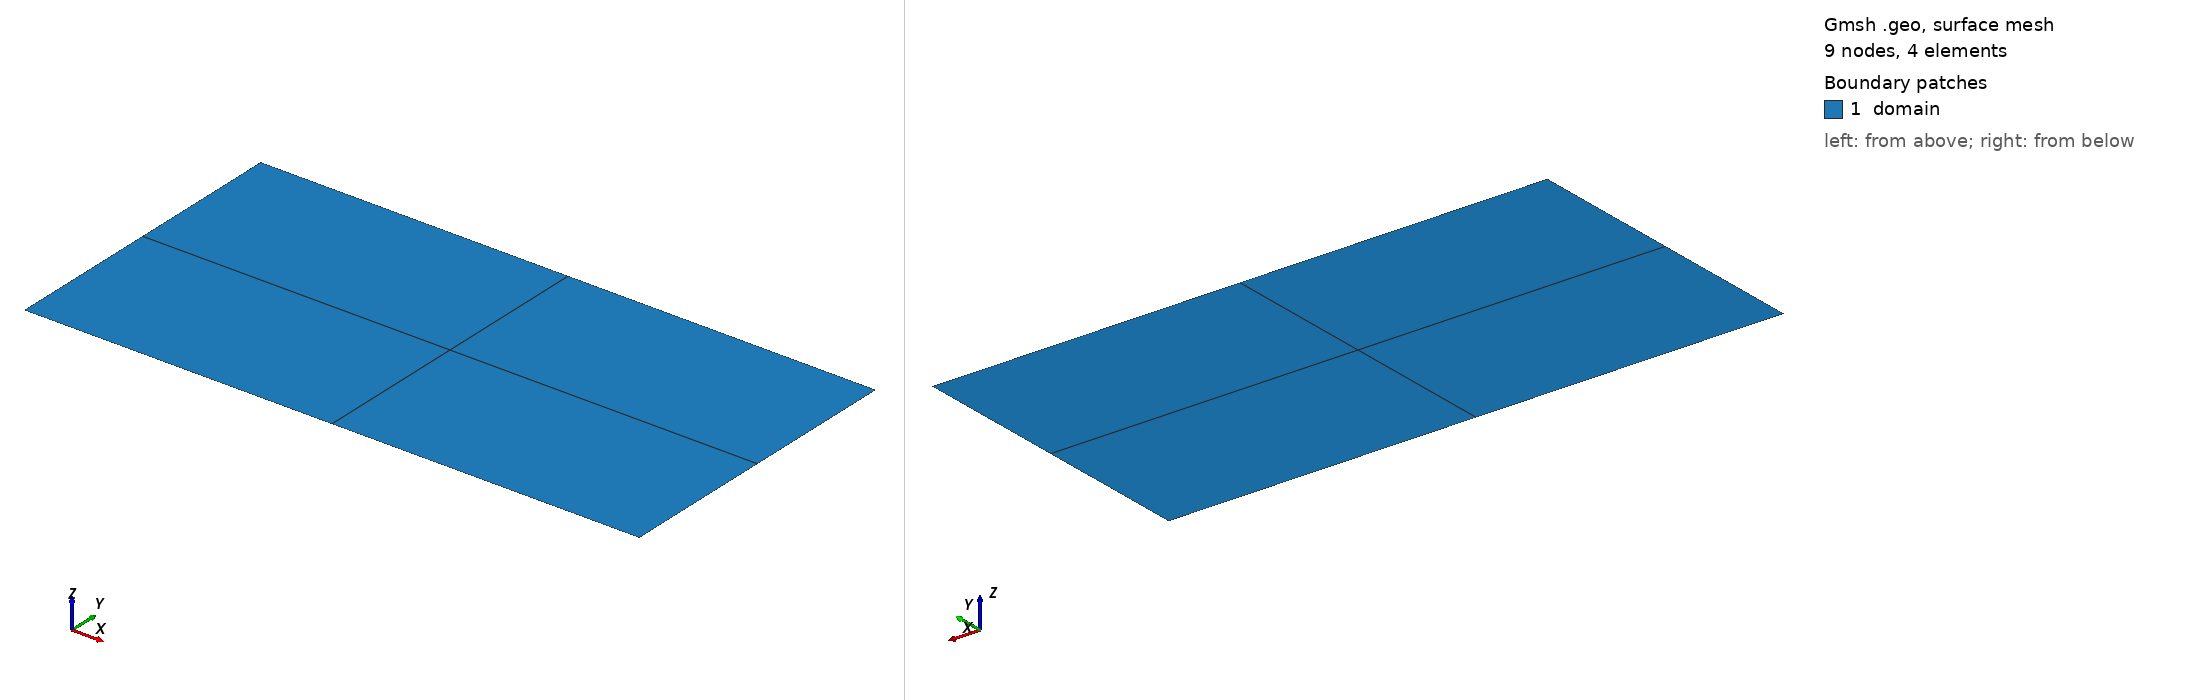

Gmsh geometry script, surface-meshed: 9 nodes, 4 surface elements. Boundary patches (legend numbers): 1 domain. Left view from above one corner, right view from below the opposite corner. Legend entries are the model's physical surfaces. The drawing asked Gmsh for element sizes between 1% and 20% of the model's largest extent; the script's own settings can give other sizes.

=== mesh.geo (drawn) ===
cl__1 = 0.7;
Point(1) = {0, 0, 0, cl__1};
Point(2) = {2, 0, 0, cl__1};
Point(3) = {2, 1, 0, cl__1};
Point(4) = {0, 1, 0, cl__1};
Line(1) = {1, 2};
Transfinite Curve {1} = 3 Using Progression 1;
Line(2) = {2, 3};
Transfinite Curve {2} = 3 Using Progression 1;
Line(3) = {3, 4};
Transfinite Curve {3} = 3 Using Progression 1;
Line(4) = {4, 1};
Transfinite Curve {4} = 3 Using Progression 1;
Curve Loop(1) = {1, 2, 3, 4};
Plane Surface(1) = {1};
Transfinite Surface {1};
Recombine Surface {1};
Physical Curve("left") = {4};
Physical Curve("boundary") = {1, 2, 3, 4};
Physical Surface("domain") = {1};
